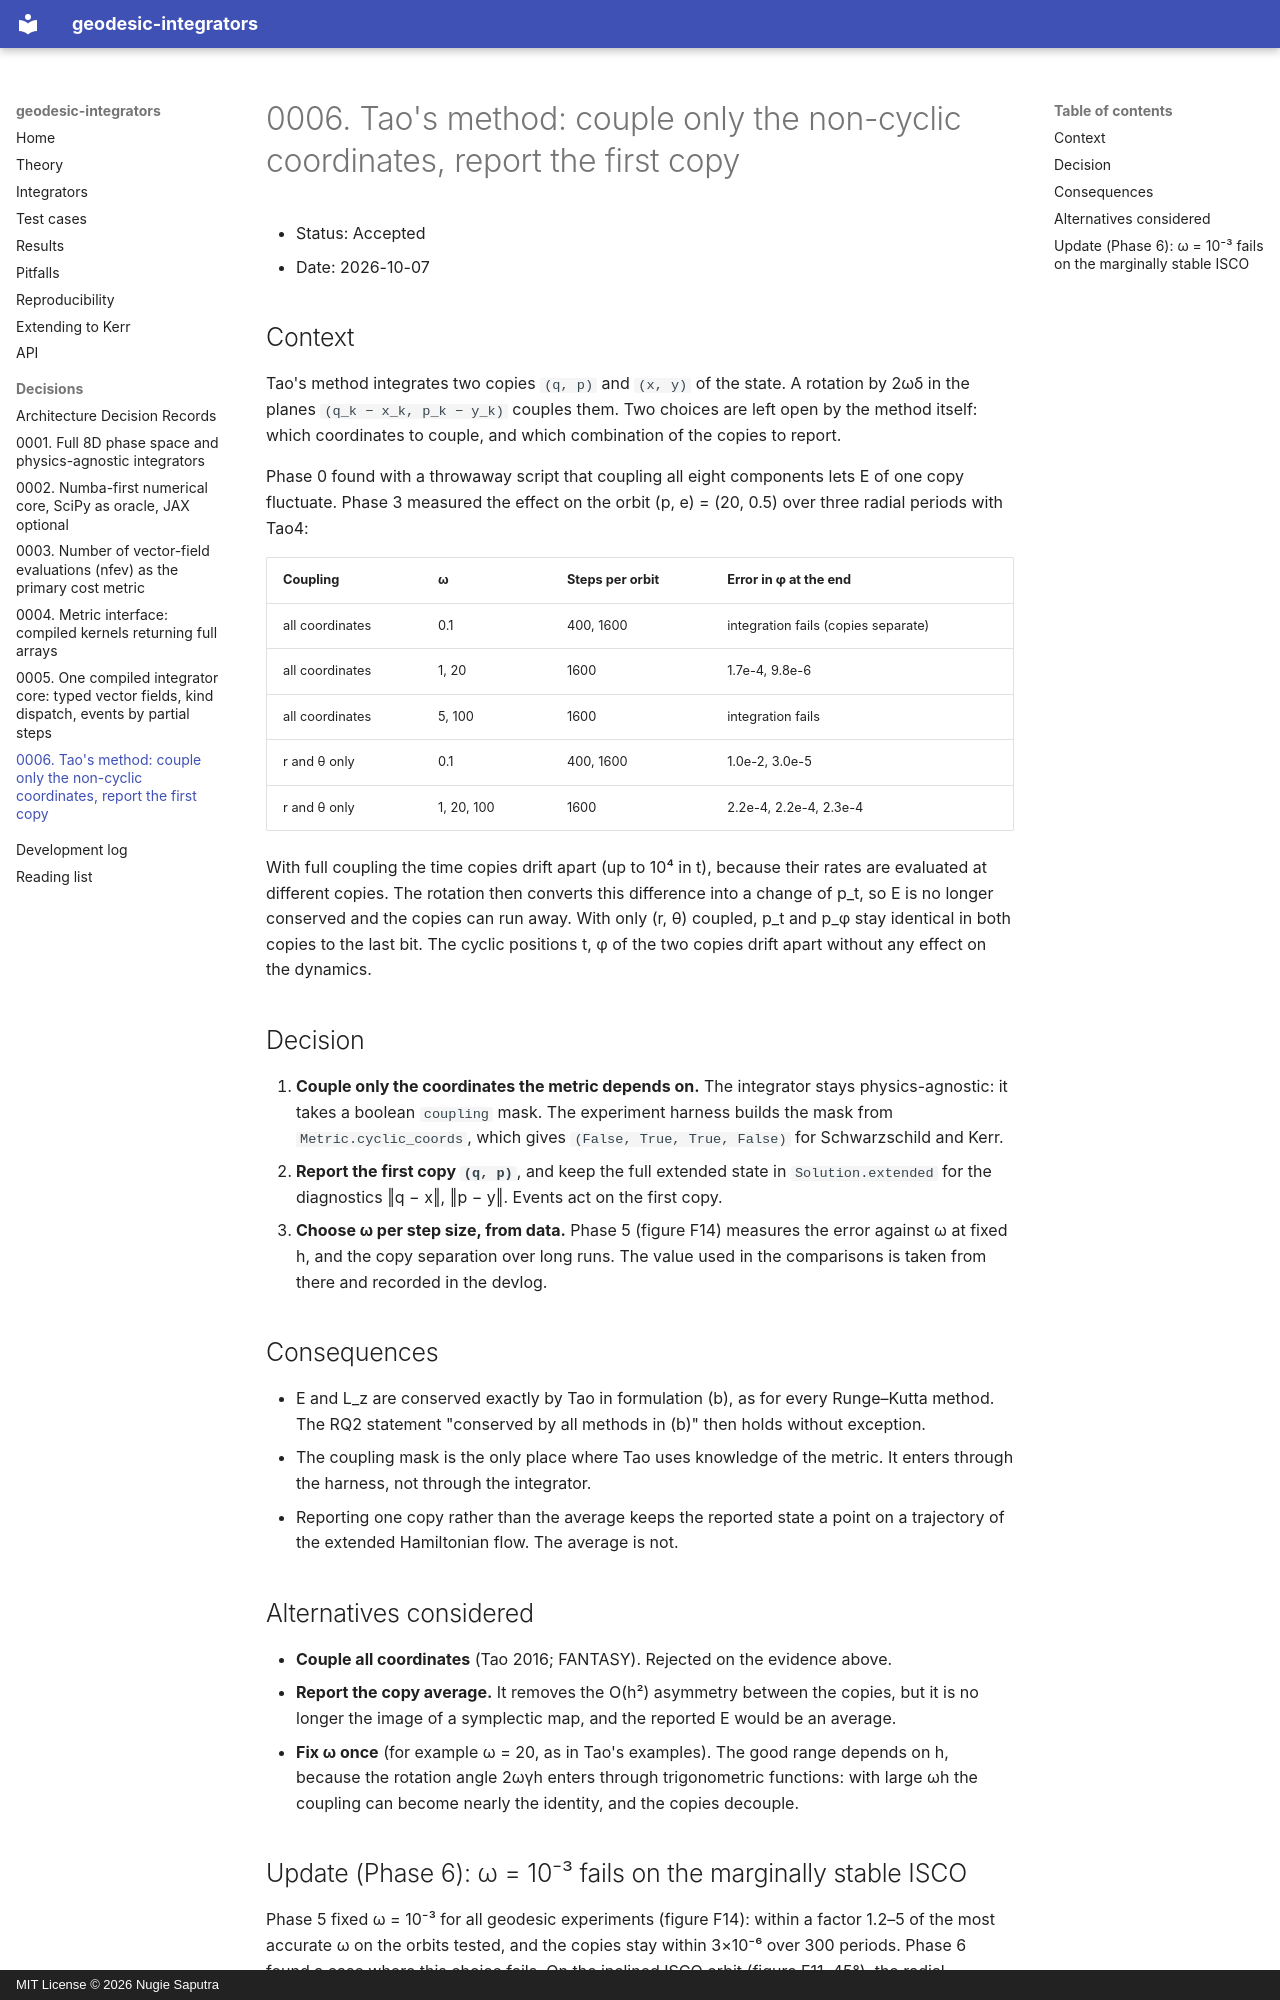

repository: NugiePhysics/geodesic-integrators · page: decisions/0006-tao-coupling/index.html · generator: mkdocs · copyright: MIT License © 2026 Nugie Saputra

# 0006. Tao's method: couple only the non-cyclic coordinates, report the first copy

- Status: Accepted
- Date: 2026-10-07

## Context

Tao's method integrates two copies `(q, p)` and `(x, y)` of the state. A rotation by 2ωδ in the planes `(q_k − x_k, p_k − y_k)` couples them. Two choices are left open by the method itself: which coordinates to couple, and which combination of the copies to report.

Phase 0 found with a throwaway script that coupling all eight components lets E of one copy fluctuate. Phase 3 measured the effect on the orbit (p, e) = (20, 0.5) over three radial periods with Tao4:

| Coupling | ω | Steps per orbit | Error in φ at the end |
|---|---|---|---|
| all coordinates | 0.1 | 400, 1600 | integration fails (copies separate) |
| all coordinates | 1, 20 | 1600 | 1.7e-4, 9.8e-6 |
| all coordinates | 5, 100 | 1600 | integration fails |
| r and θ only | 0.1 | 400, 1600 | 1.0e-2, 3.0e-5 |
| r and θ only | 1, 20, 100 | 1600 | 2.2e-4, 2.2e-4, 2.3e-4 |

With full coupling the time copies drift apart (up to 10⁴ in t), because their rates are evaluated at different copies. The rotation then converts this difference into a change of p_t, so E is no longer conserved and the copies can run away. With only (r, θ) coupled, p_t and p_φ stay identical in both copies to the last bit. The cyclic positions t, φ of the two copies drift apart without any effect on the dynamics.

## Decision

1. **Couple only the coordinates the metric depends on.** The integrator stays physics-agnostic: it takes a boolean `coupling` mask. The experiment harness builds the mask from `Metric.cyclic_coords`, which gives `(False, True, True, False)` for Schwarzschild and Kerr.
2. **Report the first copy `(q, p)`**, and keep the full extended state in `Solution.extended` for the diagnostics ‖q − x‖, ‖p − y‖. Events act on the first copy.
3. **Choose ω per step size, from data.** Phase 5 (figure F14) measures the error against ω at fixed h, and the copy separation over long runs. The value used in the comparisons is taken from there and recorded in the devlog.

## Consequences

- E and L_z are conserved exactly by Tao in formulation (b), as for every Runge–Kutta method. The RQ2 statement "conserved by all methods in (b)" then holds without exception.
- The coupling mask is the only place where Tao uses knowledge of the metric. It enters through the harness, not through the integrator.
- Reporting one copy rather than the average keeps the reported state a point on a trajectory of the extended Hamiltonian flow. The average is not.

## Alternatives considered

- **Couple all coordinates** (Tao 2016; FANTASY). Rejected on the evidence above.
- **Report the copy average.** It removes the O(h²) asymmetry between the copies, but it is no longer the image of a symplectic map, and the reported E would be an average.
- **Fix ω once** (for example ω = 20, as in Tao's examples). The good range depends on h, because the rotation angle 2ωγh enters through trigonometric functions: with large ωh the coupling can become nearly the identity, and the copies decouple.
